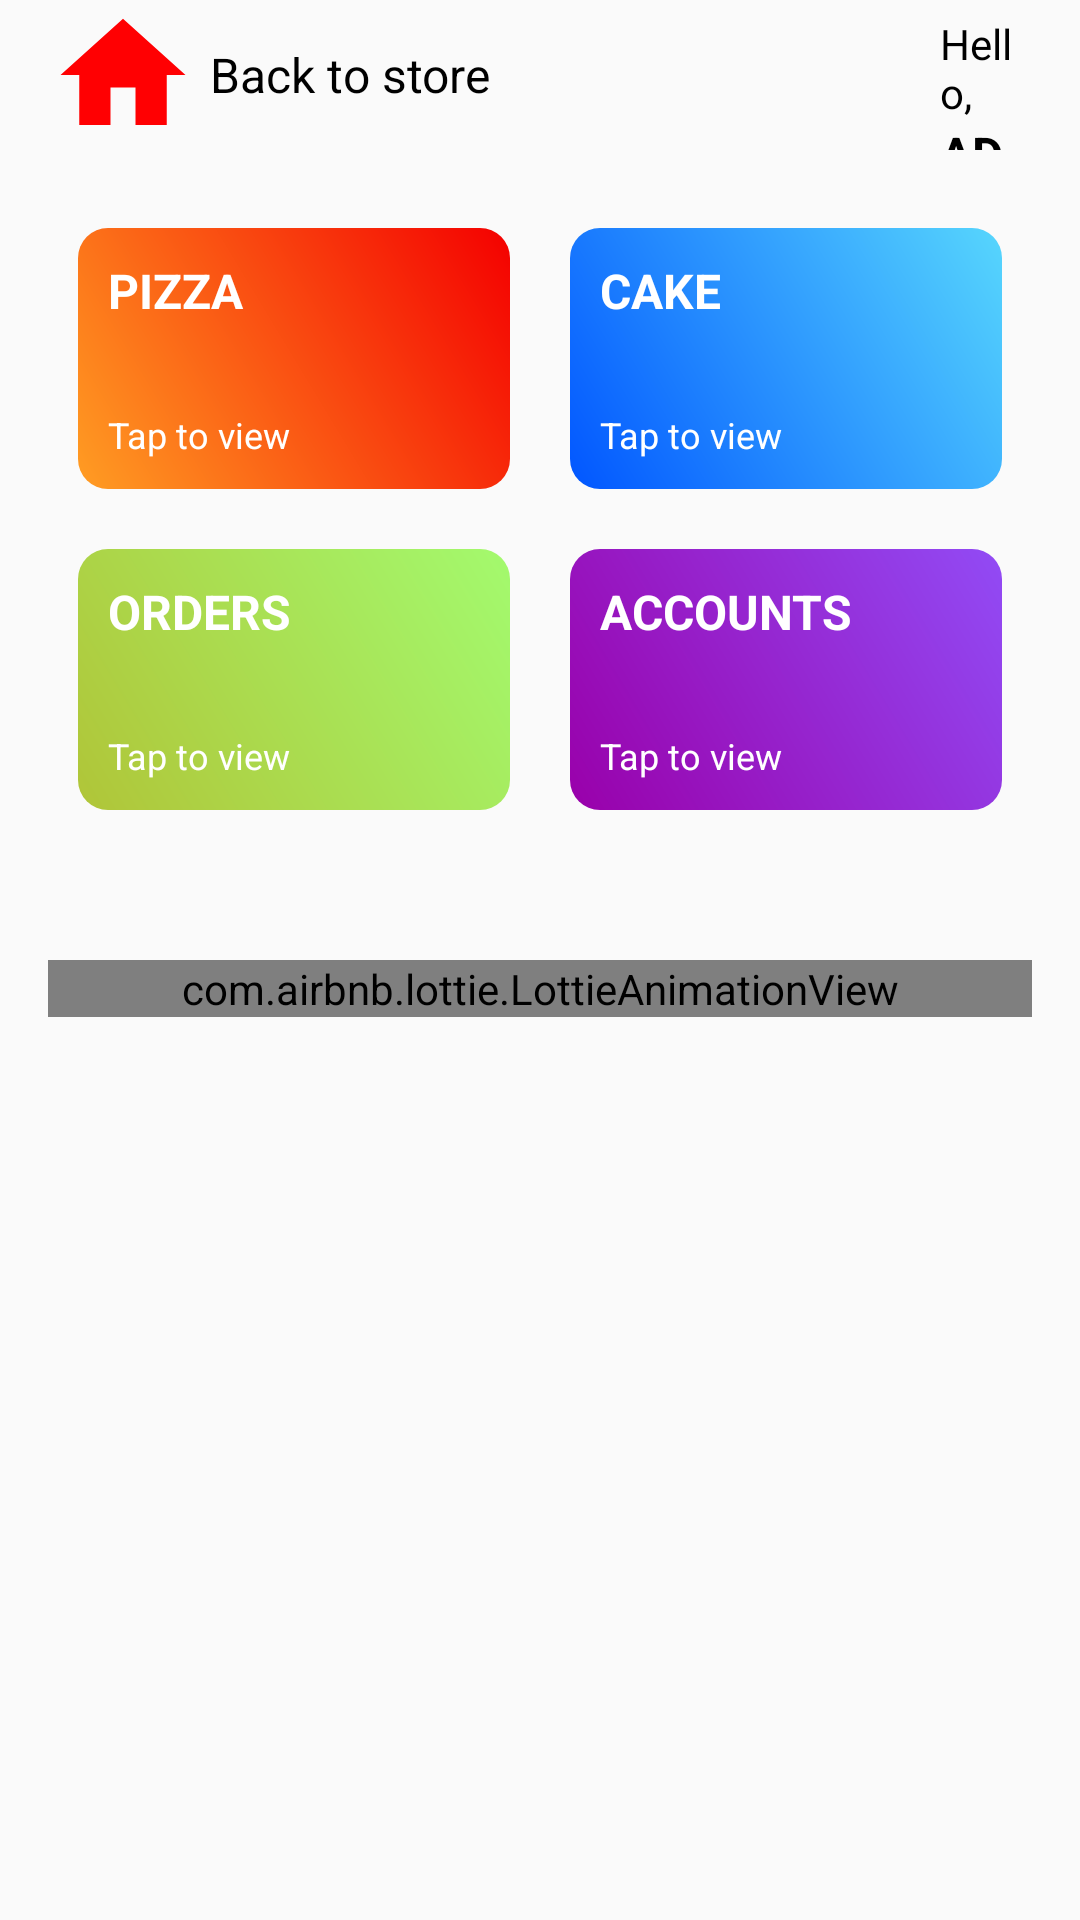

Layout XML and referenced resources for this Android screen:
<!-- AndroidManifest.xml: application theme Theme.PizzaDelicious -->
<!-- res/layout/fragment_dashboard.xml -->
<?xml version="1.0" encoding="utf-8"?>
<LinearLayout xmlns:android="http://schemas.android.com/apk/res/android"
    xmlns:app="http://schemas.android.com/apk/res-auto"
    xmlns:tools="http://schemas.android.com/tools"
    android:layout_width="match_parent"
    android:layout_height="match_parent"
    android:orientation="vertical">

    <LinearLayout
        android:layout_width="match_parent"
        android:layout_height="50dp"
        android:layout_marginLeft="16dp"
        android:layout_marginRight="16dp"
        android:orientation="horizontal">

        <LinearLayout
            android:layout_width="wrap_content"
            android:layout_height="wrap_content"
            android:orientation="horizontal">

            <ImageButton
                android:id="@+id/btn_back_to_home"
                android:layout_width="50dp"
                android:layout_height="50dp"
                android:background="@drawable/ic_baseline_home_24" />

            <TextView
                android:layout_width="match_parent"
                android:layout_height="match_parent"
                android:layout_marginLeft="4dp"
                android:gravity="center_vertical"
                android:text="Back to store"
                android:textColor="@color/black"
                android:textSize="16sp" />
        </LinearLayout>


        <LinearLayout
            android:layout_width="wrap_content"
            android:layout_height="wrap_content"
            android:layout_marginLeft="150dp"
            android:orientation="vertical">

            <TextView
                android:layout_width="wrap_content"
                android:layout_height="wrap_content"
                android:layout_marginTop="5dp"
                android:text="Hello,"
                android:textColor="@color/black"
                android:textSize="14sp"
                android:textStyle="normal" />

            <TextView
                android:id="@+id/tv_name_admin"
                android:layout_width="wrap_content"
                android:layout_height="wrap_content"
                android:text="ADMIN"
                android:textColor="@color/black"
                android:textSize="16sp"
                android:textStyle="bold" />
        </LinearLayout>

    </LinearLayout>

    <LinearLayout
        android:layout_width="match_parent"
        android:layout_height="wrap_content"
        android:layout_margin="16dp"
        android:orientation="vertical">

        <LinearLayout
            android:layout_width="match_parent"
            android:layout_height="wrap_content"
            android:orientation="horizontal"
            android:weightSum="2">

            <LinearLayout
                android:id="@+id/layout_pizza"
                android:layout_width="250dp"
                android:layout_height="wrap_content"
                android:layout_margin="10dp"
                android:layout_weight="1"
                android:background="@drawable/pizza_bg"
                android:orientation="vertical"
                android:padding="10dp">

                <TextView
                    android:layout_width="wrap_content"
                    android:layout_height="wrap_content"
                    android:text="PIZZA"
                    android:textColor="@color/white"
                    android:textSize="16sp"
                    android:textStyle="bold" />

                <TextView
                    android:id="@+id/tv_count_pizza"
                    android:layout_width="wrap_content"
                    android:layout_height="wrap_content"
                    android:text=""
                    android:textColor="@color/white"
                    android:textSize="14sp" />

                <TextView
                    android:layout_width="wrap_content"
                    android:layout_height="wrap_content"
                    android:layout_marginTop="10dp"
                    android:text="Tap to view"
                    android:textColor="@color/white"
                    android:textSize="12sp" />
            </LinearLayout>

            <LinearLayout
                android:id="@+id/layout_cake"
                android:layout_width="250dp"
                android:layout_height="wrap_content"
                android:layout_margin="10dp"
                android:layout_weight="1"
                android:background="@drawable/cake_bg"
                android:orientation="vertical"
                android:padding="10dp">

                <TextView
                    android:layout_width="wrap_content"
                    android:layout_height="wrap_content"
                    android:text="CAKE"
                    android:textColor="@color/white"
                    android:textSize="16sp"
                    android:textStyle="bold" />

                <TextView
                    android:id="@+id/tv_count_cake"
                    android:layout_width="wrap_content"
                    android:layout_height="wrap_content"
                    android:text=""
                    android:textColor="@color/white"
                    android:textSize="14sp" />

                <TextView
                    android:layout_width="wrap_content"
                    android:layout_height="wrap_content"
                    android:layout_marginTop="10dp"
                    android:text="Tap to view"
                    android:textColor="@color/white"
                    android:textSize="12sp" />
            </LinearLayout>
        </LinearLayout>

        <LinearLayout
            android:layout_width="match_parent"
            android:layout_height="wrap_content"
            android:orientation="horizontal"
            android:weightSum="2">

            <LinearLayout
                android:id="@+id/layout_orders"
                android:layout_width="100dp"
                android:layout_height="wrap_content"
                android:layout_margin="10dp"
                android:layout_weight="1"
                android:background="@drawable/orders_bg"
                android:orientation="vertical"
                android:padding="10dp">

                <TextView
                    android:layout_width="wrap_content"
                    android:layout_height="wrap_content"
                    android:text="ORDERS"
                    android:textColor="@color/white"
                    android:textSize="16sp"
                    android:textStyle="bold" />

                <TextView
                    android:id="@+id/tv_count_orders"
                    android:layout_width="wrap_content"
                    android:layout_height="wrap_content"
                    android:text=""
                    android:textColor="@color/white"
                    android:textSize="14sp" />

                <TextView
                    android:layout_width="wrap_content"
                    android:layout_height="wrap_content"
                    android:layout_marginTop="10dp"
                    android:text="Tap to view"
                    android:textColor="@color/white"
                    android:textSize="12sp" />
            </LinearLayout>

            <LinearLayout
                android:id="@+id/layout_accounts"
                android:layout_width="100dp"
                android:layout_height="wrap_content"
                android:layout_margin="10dp"
                android:layout_weight="1"
                android:background="@drawable/accounts_bg"
                android:orientation="vertical"
                android:padding="10dp">

                <TextView
                    android:layout_width="wrap_content"
                    android:layout_height="wrap_content"
                    android:text="ACCOUNTS"
                    android:textColor="@color/white"
                    android:textSize="16sp"
                    android:textStyle="bold" />

                <TextView
                    android:id="@+id/tv_count_accounts"
                    android:layout_width="wrap_content"
                    android:layout_height="wrap_content"
                    android:text=""
                    android:textColor="@color/white"
                    android:textSize="14sp" />

                <TextView
                    android:layout_width="wrap_content"
                    android:layout_height="wrap_content"
                    android:layout_marginTop="10dp"
                    android:text="Tap to view"
                    android:textColor="@color/white"
                    android:textSize="12sp" />
            </LinearLayout>
        </LinearLayout>

        <LinearLayout
            android:layout_width="match_parent"
            android:layout_height="match_parent"
            android:layout_marginTop="40dp">

            <com.airbnb.lottie.LottieAnimationView
                android:layout_width="match_parent"
                android:layout_height="match_parent"
                android:layout_alignParentBottom="true"
                app:lottie_autoPlay="true"
                app:lottie_loop="true"
                app:lottie_rawRes="@raw/statistics" />
        </LinearLayout>
    </LinearLayout>

</LinearLayout>
<!-- resources referenced by this layout -->
<resources>
  <color name="black">#FF000000</color>
  <color name="white">#FFFFFFFF</color>
  <!-- drawable accounts_bg (drawable) -->
  <?xml version="1.0" encoding="utf-8"?>
  <ripple xmlns:android="http://schemas.android.com/apk/res/android"
      android:color="#FFFFFF">
      <item>
          <shape android:shape="rectangle">
              <gradient
                  android:angle="45"
                  android:endColor="#924BF5"
                  android:startColor="#9900AA" />
              <corners android:radius="10dp" />
          </shape>
      </item>
  </ripple>
  <!-- drawable cake_bg (drawable-v21) -->
  <?xml version="1.0" encoding="utf-8"?>
  <ripple xmlns:android="http://schemas.android.com/apk/res/android"
      android:color="#FFFFFF">
      <item>
          <shape android:shape="rectangle">
              <gradient
                  android:angle="45"
                  android:endColor="#57D6FD"
                  android:startColor="#0156FF" />
              <corners android:radius="10dp" />
  
          </shape>
      </item>
  </ripple>
  <!-- drawable ic_baseline_home_24 (drawable) -->
  <vector android:height="24dp" android:tint="#FF0002"
      android:viewportHeight="24" android:viewportWidth="24"
      android:width="24dp" xmlns:android="http://schemas.android.com/apk/res/android">
      <path android:fillColor="@android:color/white" android:pathData="M10,20v-6h4v6h5v-8h3L12,3 2,12h3v8z"/>
  </vector>
  <!-- drawable orders_bg (drawable) -->
  <?xml version="1.0" encoding="utf-8"?>
  <ripple xmlns:android="http://schemas.android.com/apk/res/android"
      android:color="#FFFFFF">
      <item>
          <shape android:shape="rectangle">
              <gradient
                  android:angle="45"
                  android:endColor="#A3FA6E"
                  android:startColor="#B0C538" />
              <corners android:radius="10dp" />
  
          </shape>
      </item>
  </ripple>
  <!-- drawable pizza_bg (drawable-v21) -->
  <?xml version="1.0" encoding="utf-8"?>
  <ripple xmlns:android="http://schemas.android.com/apk/res/android"
      android:color="#FFFFFF">
      <item>
          <shape android:shape="rectangle">
              <gradient
                  android:angle="225"
                  android:endColor="#FF9D23"
                  android:startColor="#F40000" />
              <corners android:radius="10dp" />
          </shape>
      </item>
  </ripple>
  <style name="Theme.PizzaDelicious" parent="Theme.AppCompat.Light.NoActionBar">
          
          <item name="colorPrimary">@color/colorAccent</item>
          <item name="colorPrimaryVariant">@color/purple_700</item>
          <item name="colorOnPrimary">@color/white</item>
          
          <item name="colorSecondary">@color/teal_200</item>
          <item name="colorSecondaryVariant">@color/teal_700</item>
          <item name="colorOnSecondary">@color/black</item>
          
          <item name="android:statusBarColor" tools:targetApi="l">?attr/colorPrimaryVariant</item>
          
      </style>
  <color name="colorAccent">#E53935</color>
  <color name="purple_700">#FF3700B3</color>
  <color name="teal_200">#FF03DAC5</color>
  <color name="teal_700">#FF018786</color>
</resources>
